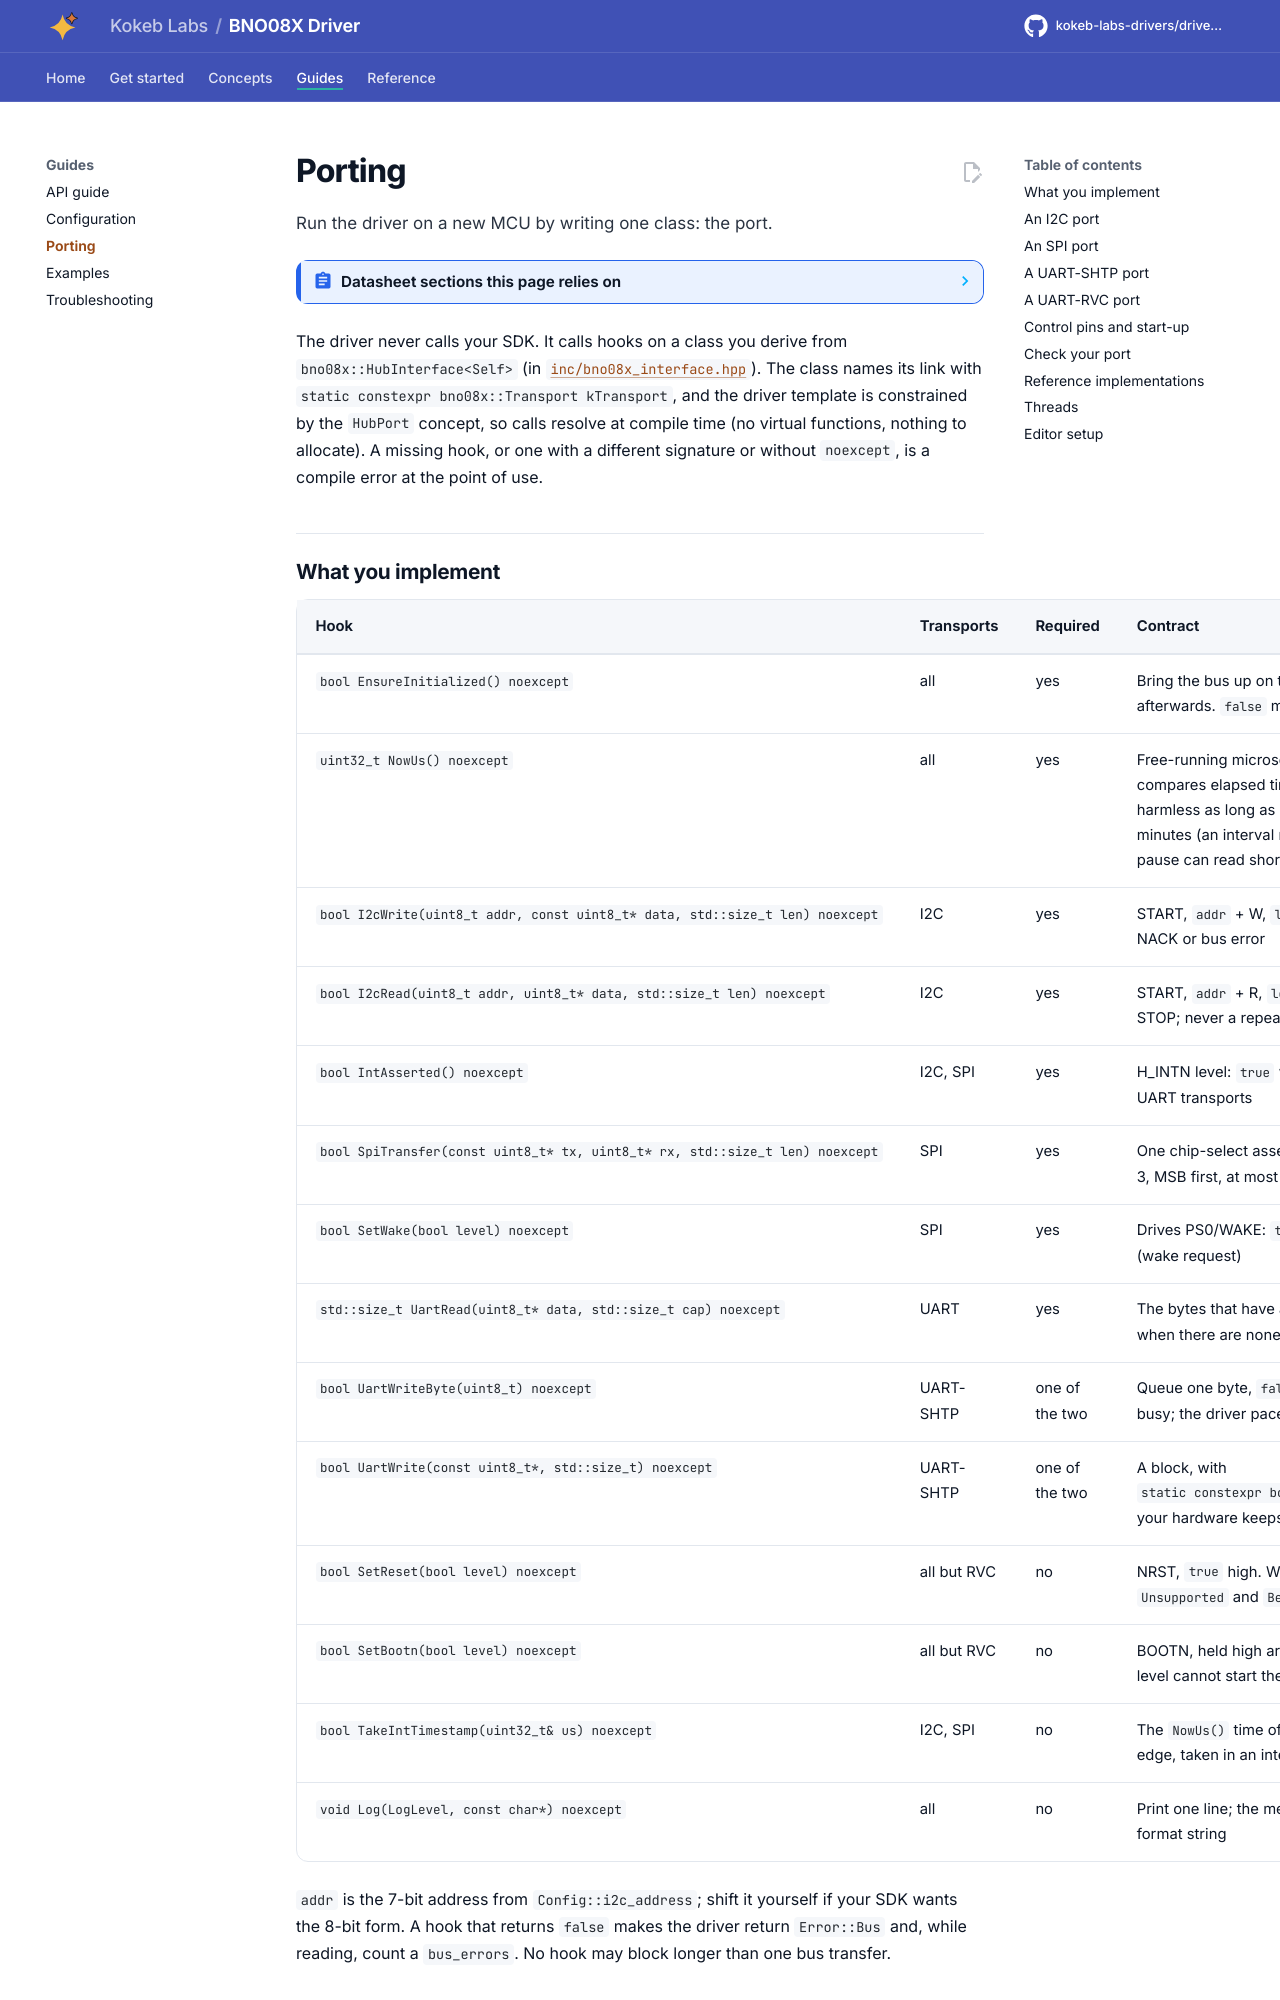

repository: kokeb-labs-drivers/driver-bno08x · page: v0.1.0-rc.1/porting/index.html · generator: mkdocs

# Porting

Run the driver on a new MCU by writing one class: the port.

<!-- generated: datasheet-refs -->
??? abstract "Datasheet sections this page relies on"

    From CEVA 1000-3927 1.17:

    - Pins, straps and the clock source: 1.2.1 Pin Descriptions, [p. 10](https://www.ceva-ip.com/wp-content/uploads/BNO080_085-Datasheet.pdf#page=10)
    - I2C: address, clock stretching, framing: 1.2.2 I2C interface, [p. 12](https://www.ceva-ip.com/wp-content/uploads/BNO080_085-Datasheet.pdf#page=12)
    - UART-SHTP: baud rate, framing, byte gap: 1.2.3 UART-SHTP interface, [p. 15](https://www.ceva-ip.com/wp-content/uploads/BNO080_085-Datasheet.pdf#page=15)
    - SPI: mode, WAKE, H_INTN handshake: 1.2.4 SPI Interface, [p. 17](https://www.ceva-ip.com/wp-content/uploads/BNO080_085-Datasheet.pdf#page=17)

    All of them, with the driver API for each: [Datasheet map](datasheet.md).
<!-- /generated -->

The driver never calls your SDK. It calls hooks on a class you derive from `bno08x::HubInterface<Self>` (in
[`inc/bno08x_interface.hpp`](../inc/bno08x_interface.hpp)). The class names its link with
`static constexpr bno08x::Transport kTransport`, and the driver template is constrained by the `HubPort` concept, so
calls resolve at compile time (no virtual functions, nothing to allocate). A missing hook, or one with a different
signature or without `noexcept`, is a compile error at the point of use.
